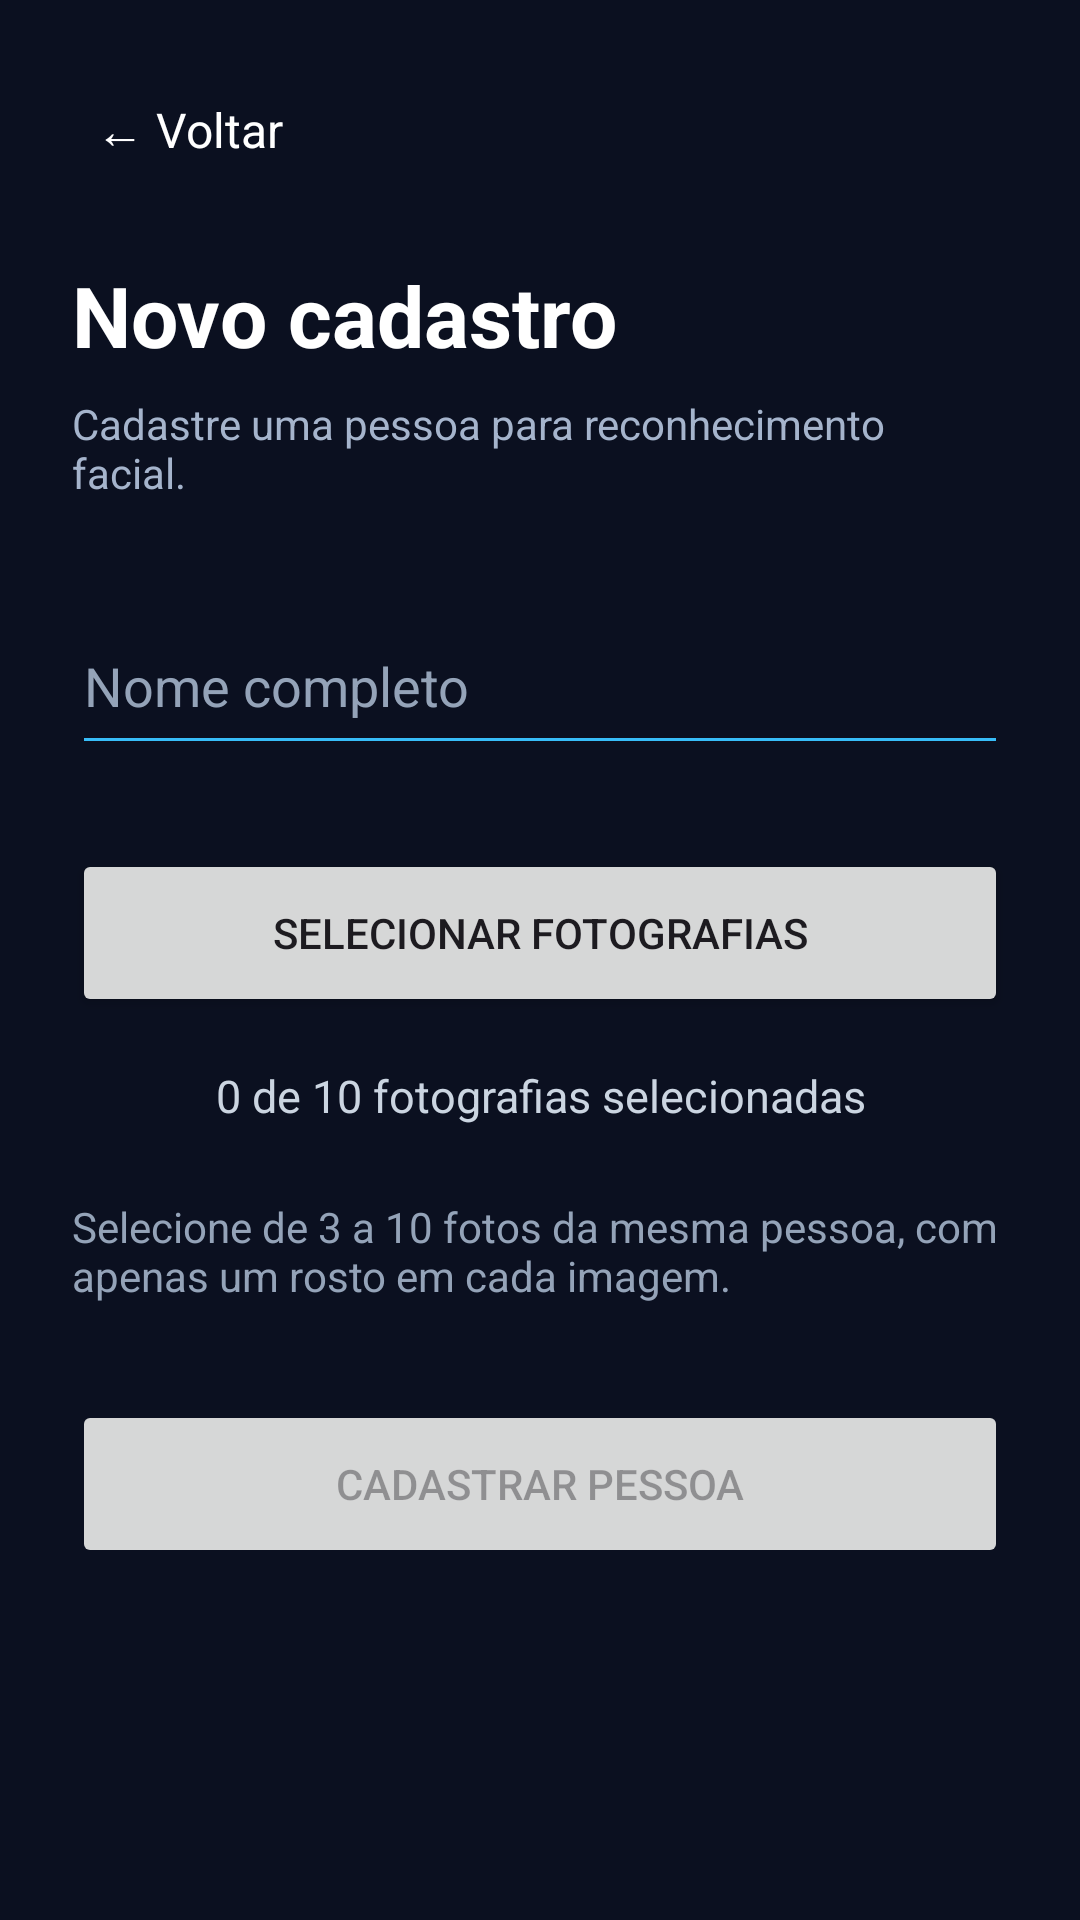

The Android layout XML behind this screen, and the referenced resources:
<!-- AndroidManifest.xml: application theme Theme.NextFace -->
<!-- res/layout/activity_cadastro_pessoa.xml -->
﻿<?xml version="1.0" encoding="utf-8"?>
<ScrollView
    xmlns:android="http://schemas.android.com/apk/res/android"
    android:layout_width="match_parent"
    android:layout_height="match_parent"
    android:background="#0B1020"
    android:fillViewport="true">

    <LinearLayout
        android:layout_width="match_parent"
        android:layout_height="wrap_content"
        android:orientation="vertical"
        android:padding="24dp">

        <TextView
            android:id="@+id/btnVoltarCadastro"
            android:layout_width="wrap_content"
            android:layout_height="wrap_content"
            android:text="← Voltar"
            android:textColor="#FFFFFF"
            android:textSize="16sp"
            android:padding="8dp" />

        <TextView
            android:layout_width="match_parent"
            android:layout_height="wrap_content"
            android:layout_marginTop="24dp"
            android:text="Novo cadastro"
            android:textColor="#FFFFFF"
            android:textSize="28sp"
            android:textStyle="bold" />

        <TextView
            android:layout_width="match_parent"
            android:layout_height="wrap_content"
            android:layout_marginTop="8dp"
            android:text="Cadastre uma pessoa para reconhecimento facial."
            android:textColor="#A5B4CC"
            android:textSize="14sp" />

        <EditText
            android:id="@+id/campoNomePessoa"
            android:layout_width="match_parent"
            android:layout_height="56dp"
            android:layout_marginTop="32dp"
            android:backgroundTint="#38BDF8"
            android:hint="Nome completo"
            android:inputType="textPersonName|textCapWords"
            android:maxLength="80"
            android:singleLine="true"
            android:textColor="#FFFFFF"
            android:textColorHint="#94A3B8" />

        <Button
            android:id="@+id/btnSelecionarFotos"
            android:layout_width="match_parent"
            android:layout_height="56dp"
            android:layout_marginTop="28dp"
            android:text="Selecionar fotografias" />

        <TextView
            android:id="@+id/textoQuantidadeFotos"
            android:layout_width="match_parent"
            android:layout_height="wrap_content"
            android:layout_marginTop="16dp"
            android:gravity="center"
            android:text="0 de 10 fotografias selecionadas"
            android:textColor="#CBD5E1"
            android:textSize="15sp" />

        <TextView
            android:id="@+id/textoAvisoCadastro"
            android:layout_width="match_parent"
            android:layout_height="wrap_content"
            android:layout_marginTop="24dp"
            android:text="Selecione de 3 a 10 fotos da mesma pessoa, com apenas um rosto em cada imagem."
            android:textColor="#94A3B8"
            android:textSize="14sp" />

        <Button
            android:id="@+id/btnConfirmarCadastro"
            android:layout_width="match_parent"
            android:layout_height="56dp"
            android:layout_marginTop="32dp"
            android:enabled="false"
            android:text="Cadastrar pessoa" />

    </LinearLayout>
</ScrollView>
<!-- resources referenced by this layout -->
<resources>
  <style name="Theme.NextFace" parent="Base.Theme.NextFace" />
  <style name="Base.Theme.NextFace" parent="Theme.Material3.DayNight.NoActionBar">
          
          
      </style>
</resources>
